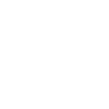
t = 0.00 s
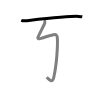
t = 1.50 s
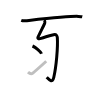
t = 3.25 s
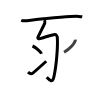
t = 4.75 s
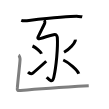
t = 6.50 s
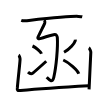
t = 8.00 s

The animated SVG that drew these frames (rendered in a browser with its animation timeline set to each time). Animation: 8 SMIL elements (animate=8); one cycle of 8.00 s.

<svg width="109px" height="109px" viewBox="0 0 px 109px" xmlns="http://www.w3.org/2000/svg" xmlns:xlink="http://www.w3.org/1999/xlink" xml:space="preserve" version="1.1"  baseProfile="full">
<path d="M21.25,20.33c1.15,0.43,3.25,0.55,4.39,0.43c7.3-0.74,45.53-4.86,52.6-4.36c1.9,0.13,3.06,0.2,4.01,0.42" style="fill:none;stroke:black;stroke-width:3;opacity:0">
  <animate attributeType="CSS" attributeName="opacity" from="0" to="1" begin="0s" dur="1s" repeatCount="Indefinite" fill="freeze" />
</path>
<path d="M44.11,20.05c1.02,0.8,0.86,2.97,0.2,4.23c-0.76,1.45-5.58,11.48-6.03,12.23c-1.03,1.74,0.14,2.84,2.71,1.9c1.94-0.71,7.52-2.35,12.63-3.67c2.87-0.74,3.61,1.46,3.71,2.95c0.66,9.56-1.09,29.11-3.57,39.78c-1.52,6.52-5.5,1.37-7.04-0.18" style="fill:none;stroke:black;stroke-width:3;opacity:0">
  <animate attributeType="CSS" attributeName="opacity" from="0" to="1" begin="1s" dur="1s" repeatCount="Indefinite" fill="freeze" />
</path>
<path d="M32.5,46c3.18,1.37,8.21,5.62,9,7.75" style="fill:none;stroke:black;stroke-width:3;opacity:0">
  <animate attributeType="CSS" attributeName="opacity" from="0" to="1" begin="2s" dur="1s" repeatCount="Indefinite" fill="freeze" />
</path>
<path d="M28,72.16c1.71,1.59,3.14,2.27,4.85,0.91c1.01-0.8,9.12-7.96,13.4-11.82" style="fill:none;stroke:black;stroke-width:3;opacity:0">
  <animate attributeType="CSS" attributeName="opacity" from="0" to="1" begin="3s" dur="1s" repeatCount="Indefinite" fill="freeze" />
</path>
<path d="M75.27,39.64c0.03,0.3,0.07,0.76-0.06,1.19c-0.76,2.51-5.15,8.02-11.15,11.38" style="fill:none;stroke:black;stroke-width:3;opacity:0">
  <animate attributeType="CSS" attributeName="opacity" from="0" to="1" begin="4s" dur="1s" repeatCount="Indefinite" fill="freeze" />
</path>
<path d="M63.25,60c5.47,2.42,14.13,9.98,15.5,13.75" style="fill:none;stroke:black;stroke-width:3;opacity:0">
  <animate attributeType="CSS" attributeName="opacity" from="0" to="1" begin="5s" dur="1s" repeatCount="Indefinite" fill="freeze" />
</path>
<path d="M18.56,55.13c0.76,0.45,1.56,3.34,1.51,4.25C19.75,65.25,18.5,74.5,17.32,88c-0.57,2.75,0.68,2.75,3.16,2.52c13.75-1.26,60.4-4.32,68.27-4.77" style="fill:none;stroke:black;stroke-width:3;opacity:0">
  <animate attributeType="CSS" attributeName="opacity" from="0" to="1" begin="6s" dur="1s" repeatCount="Indefinite" fill="freeze" />
</path>
<path d="M88.81,47.88c0.76,0.45,2.06,3.34,2.01,4.25c-0.32,6.37-1.07,23.12-1.75,37.25" style="fill:none;stroke:black;stroke-width:3;opacity:0">
  <animate attributeType="CSS" attributeName="opacity" from="0" to="1" begin="7s" dur="1s" repeatCount="Indefinite" fill="freeze" />
</path>
</svg>
